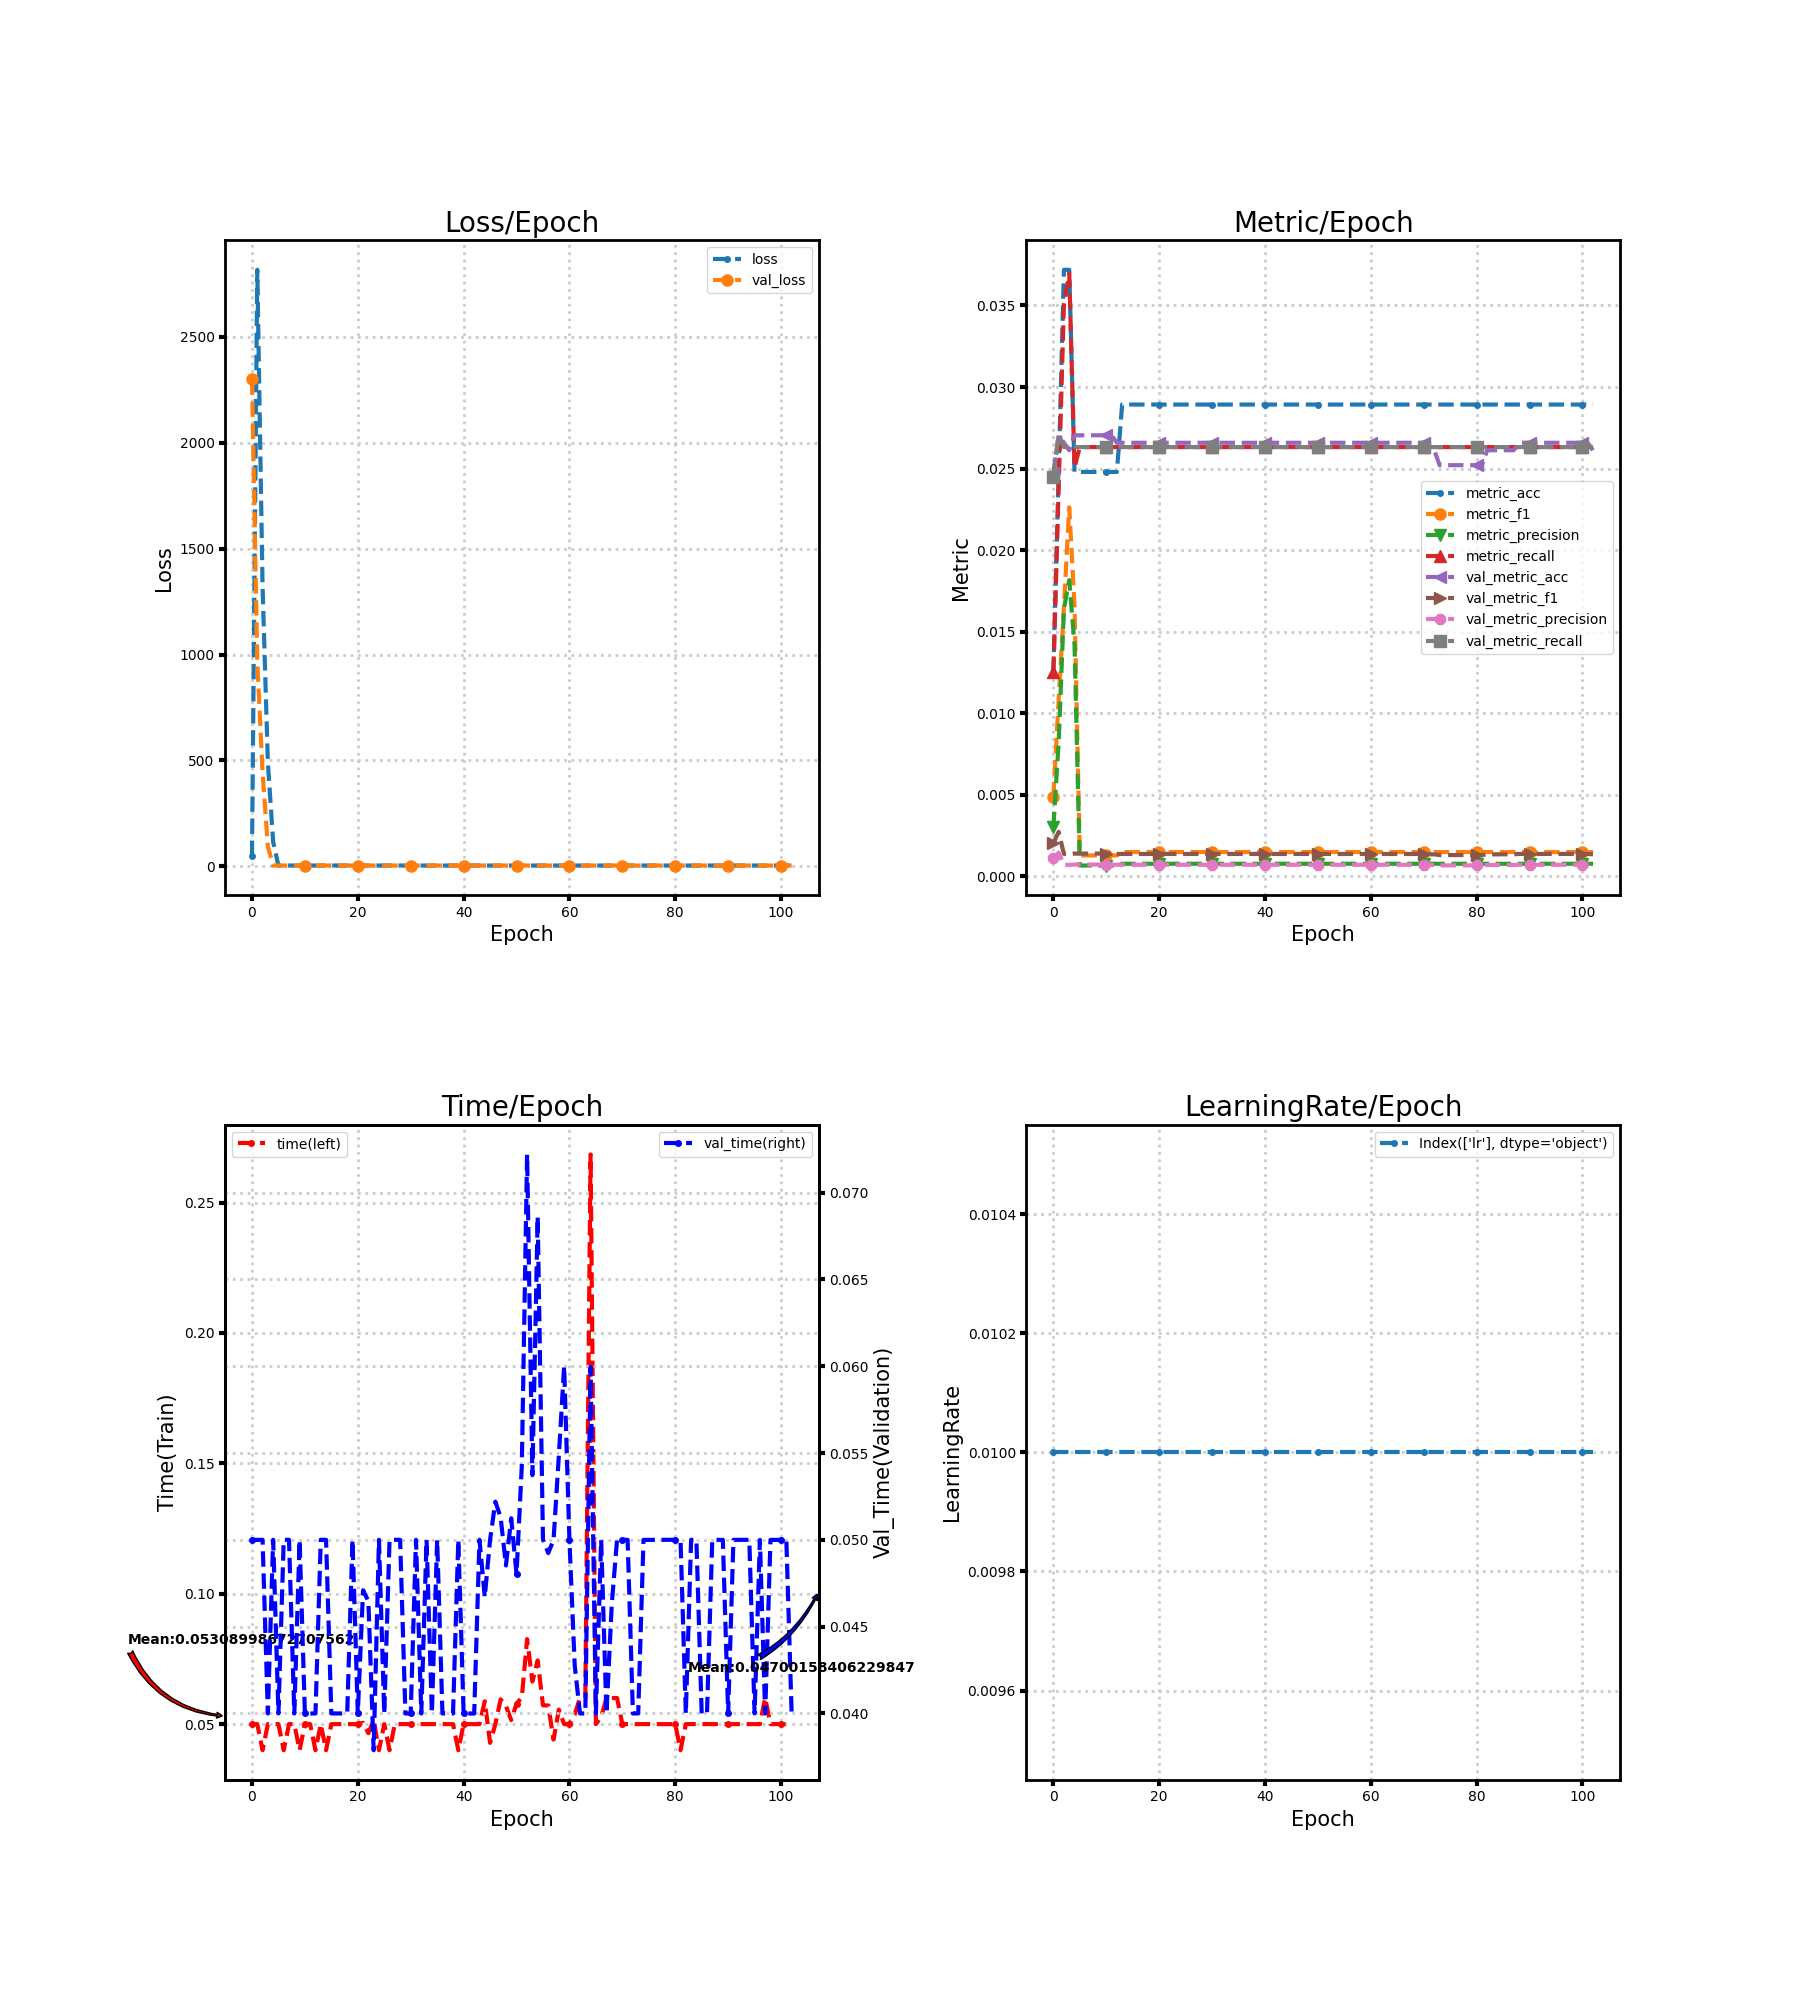

The file beside this chart, header and first rows:
loss, metric_acc, metric_f1, metric_precision, metric_recall, time, lr, val_loss, val_metric_acc, val_metric_f1, val_metric_precision, val_metric_recall, val_time
48.62, 0.0124, 0.00483, 0.003004, 0.01253, 0.05, 0.01, 2299, 0.02475, 0.002019, 0.001113, 0.0245, 0.05
2817, 0.02479, 0.01078, 0.008198, 0.02381, 0.05, 0.01, 965.9, 0.02704, 0.002721, 0.001443, 0.02708, 0.05
1322, 0.03719, 0.01655, 0.0164, 0.03509, 0.04, 0.01, 445.4, 0.02658, 0.001363, 0.0006995, 0.02632, 0.05
491.1, 0.03719, 0.02263, 0.01816, 0.03697, 0.05, 0.01, 94.18, 0.02612, 0.001351, 0.0006935, 0.02632, 0.04
114.6, 0.02479, 0.01658, 0.0142, 0.02506, 0.05, 0.01, 3.639, 0.02704, 0.001386, 0.0007116, 0.02632, 0.05
3.638, 0.02479, 0.001273, 0.0006525, 0.02632, 0.05, 0.01, 3.639, 0.02704, 0.001386, 0.0007116, 0.02632, 0.04
3.638, 0.02479, 0.001273, 0.0006525, 0.02632, 0.04, 0.01, 3.639, 0.02704, 0.001386, 0.0007116, 0.02632, 0.05
3.638, 0.02479, 0.001273, 0.0006525, 0.02632, 0.05, 0.01, 3.639, 0.02704, 0.001386, 0.0007116, 0.02632, 0.05
3.638, 0.02479, 0.001273, 0.0006525, 0.02632, 0.05, 0.01, 3.64, 0.02704, 0.001386, 0.0007116, 0.02632, 0.04
3.638, 0.02479, 0.001273, 0.0006525, 0.02632, 0.04002, 0.01, 3.64, 0.02704, 0.001386, 0.0007116, 0.02632, 0.04998
3.638, 0.02479, 0.001273, 0.0006525, 0.02632, 0.05, 0.01, 3.64, 0.02704, 0.001386, 0.0007116, 0.02632, 0.04
3.637, 0.02479, 0.001273, 0.0006525, 0.02632, 0.05, 0.01, 3.64, 0.02704, 0.001386, 0.0007116, 0.02632, 0.04
3.637, 0.02479, 0.001273, 0.0006525, 0.02632, 0.04, 0.01, 3.64, 0.02658, 0.001363, 0.0006995, 0.02632, 0.04
3.637, 0.02893, 0.00148, 0.0007612, 0.02632, 0.05, 0.01, 3.64, 0.02658, 0.001363, 0.0006995, 0.02632, 0.05
3.637, 0.02893, 0.00148, 0.0007612, 0.02632, 0.03999, 0.01, 3.64, 0.02658, 0.001363, 0.0006995, 0.02632, 0.05
3.637, 0.02893, 0.00148, 0.0007612, 0.02632, 0.04999, 0.01, 3.64, 0.02658, 0.001363, 0.0006995, 0.02632, 0.04
3.637, 0.02893, 0.00148, 0.0007612, 0.02632, 0.05, 0.01, 3.64, 0.02658, 0.001363, 0.0006995, 0.02632, 0.04
3.636, 0.02893, 0.00148, 0.0007612, 0.02632, 0.05, 0.01, 3.64, 0.02658, 0.001363, 0.0006995, 0.02632, 0.04
3.636, 0.02893, 0.00148, 0.0007612, 0.02632, 0.05, 0.01, 3.64, 0.02658, 0.001363, 0.0006995, 0.02632, 0.04001
3.636, 0.02893, 0.00148, 0.0007612, 0.02632, 0.04998, 0.01, 3.64, 0.02658, 0.001363, 0.0006995, 0.02632, 0.05
3.636, 0.02893, 0.00148, 0.0007612, 0.02632, 0.05, 0.01, 3.64, 0.02658, 0.001363, 0.0006995, 0.02632, 0.04
3.635, 0.02893, 0.00148, 0.0007612, 0.02632, 0.0505, 0.01, 3.64, 0.02658, 0.001363, 0.0006995, 0.02632, 0.0471
3.635, 0.02893, 0.00148, 0.0007612, 0.02632, 0.04654, 0.01, 3.64, 0.02658, 0.001363, 0.0006995, 0.02632, 0.04646
3.635, 0.02893, 0.00148, 0.0007612, 0.02632, 0.05147, 0.01, 3.64, 0.02658, 0.001363, 0.0006995, 0.02632, 0.03788
3.635, 0.02893, 0.00148, 0.0007612, 0.02632, 0.04001, 0.01, 3.64, 0.02658, 0.001363, 0.0006995, 0.02632, 0.05
3.635, 0.02893, 0.00148, 0.0007612, 0.02632, 0.05, 0.01, 3.641, 0.02658, 0.001363, 0.0006995, 0.02632, 0.04
3.634, 0.02893, 0.00148, 0.0007612, 0.02632, 0.04, 0.01, 3.641, 0.02658, 0.001363, 0.0006995, 0.02632, 0.05
3.634, 0.02893, 0.00148, 0.0007612, 0.02632, 0.05, 0.01, 3.641, 0.02658, 0.001363, 0.0006995, 0.02632, 0.05
3.634, 0.02893, 0.00148, 0.0007612, 0.02632, 0.05, 0.01, 3.641, 0.02658, 0.001363, 0.0006995, 0.02632, 0.05
3.634, 0.02893, 0.00148, 0.0007612, 0.02632, 0.05, 0.01, 3.641, 0.02658, 0.001363, 0.0006995, 0.02632, 0.04
3.634, 0.02893, 0.00148, 0.0007612, 0.02632, 0.05, 0.01, 3.641, 0.02658, 0.001363, 0.0006995, 0.02632, 0.04
3.633, 0.02893, 0.00148, 0.0007612, 0.02632, 0.05, 0.01, 3.641, 0.02658, 0.001363, 0.0006995, 0.02632, 0.05
3.633, 0.02893, 0.00148, 0.0007612, 0.02632, 0.05, 0.01, 3.641, 0.02658, 0.001363, 0.0006995, 0.02632, 0.03999
3.633, 0.02893, 0.00148, 0.0007612, 0.02632, 0.05, 0.01, 3.641, 0.02658, 0.001363, 0.0006995, 0.02632, 0.05
3.633, 0.02893, 0.00148, 0.0007612, 0.02632, 0.05, 0.01, 3.641, 0.02658, 0.001363, 0.0006995, 0.02632, 0.04
3.633, 0.02893, 0.00148, 0.0007612, 0.02632, 0.05, 0.01, 3.641, 0.02658, 0.001363, 0.0006995, 0.02632, 0.04999
3.632, 0.02893, 0.00148, 0.0007612, 0.02632, 0.05, 0.01, 3.641, 0.02658, 0.001363, 0.0006995, 0.02632, 0.04
3.632, 0.02893, 0.00148, 0.0007612, 0.02632, 0.05, 0.01, 3.641, 0.02658, 0.001363, 0.0006995, 0.02632, 0.04
3.632, 0.02893, 0.00148, 0.0007612, 0.02632, 0.05, 0.01, 3.641, 0.02658, 0.001363, 0.0006995, 0.02632, 0.04
3.632, 0.02893, 0.00148, 0.0007612, 0.02632, 0.04, 0.01, 3.641, 0.02658, 0.001363, 0.0006995, 0.02632, 0.05
3.632, 0.02893, 0.00148, 0.0007612, 0.02632, 0.05, 0.01, 3.641, 0.02658, 0.001363, 0.0006995, 0.02632, 0.04
3.631, 0.02893, 0.00148, 0.0007612, 0.02632, 0.05, 0.01, 3.642, 0.02658, 0.001363, 0.0006995, 0.02632, 0.04
3.631, 0.02893, 0.00148, 0.0007612, 0.02632, 0.05, 0.01, 3.642, 0.02658, 0.001363, 0.0006995, 0.02632, 0.04
3.631, 0.02893, 0.00148, 0.0007612, 0.02632, 0.05, 0.01, 3.642, 0.02658, 0.001363, 0.0006995, 0.02632, 0.05
3.631, 0.02893, 0.00148, 0.0007612, 0.02632, 0.05875, 0.01, 3.642, 0.02658, 0.001363, 0.0006995, 0.02632, 0.0467
3.631, 0.02893, 0.00148, 0.0007612, 0.02632, 0.04283, 0.01, 3.642, 0.02658, 0.001363, 0.0006995, 0.02632, 0.05
3.631, 0.02893, 0.00148, 0.0007612, 0.02632, 0.05, 0.01, 3.642, 0.02658, 0.001363, 0.0006995, 0.02632, 0.0522
3.631, 0.02893, 0.00148, 0.0007612, 0.02632, 0.05949, 0.01, 3.642, 0.02658, 0.001363, 0.0006995, 0.02632, 0.05129
3.63, 0.02893, 0.00148, 0.0007612, 0.02632, 0.05695, 0.01, 3.642, 0.02658, 0.001363, 0.0006995, 0.02632, 0.04852
3.63, 0.02893, 0.00148, 0.0007612, 0.02632, 0.05155, 0.01, 3.642, 0.02658, 0.001363, 0.0006995, 0.02632, 0.05124
3.63, 0.02893, 0.00148, 0.0007612, 0.02632, 0.0578, 0.01, 3.642, 0.02658, 0.001363, 0.0006995, 0.02632, 0.04804
3.63, 0.02893, 0.00148, 0.0007612, 0.02632, 0.06025, 0.01, 3.642, 0.02658, 0.001363, 0.0006995, 0.02632, 0.05427
3.63, 0.02893, 0.00148, 0.0007612, 0.02632, 0.08259, 0.01, 3.642, 0.02658, 0.001363, 0.0006995, 0.02632, 0.0722
3.63, 0.02893, 0.00148, 0.0007612, 0.02632, 0.06634, 0.01, 3.643, 0.02658, 0.001363, 0.0006995, 0.02632, 0.05372
3.63, 0.02893, 0.00148, 0.0007612, 0.02632, 0.07443, 0.01, 3.643, 0.02658, 0.001363, 0.0006995, 0.02632, 0.06862
3.63, 0.02893, 0.00148, 0.0007612, 0.02632, 0.05722, 0.01, 3.643, 0.02658, 0.001363, 0.0006995, 0.02632, 0.05002
3.63, 0.02893, 0.00148, 0.0007612, 0.02632, 0.05713, 0.01, 3.643, 0.02658, 0.001363, 0.0006995, 0.02632, 0.04924
3.629, 0.02893, 0.00148, 0.0007612, 0.02632, 0.04406, 0.01, 3.643, 0.02658, 0.001363, 0.0006995, 0.02632, 0.05
3.629, 0.02893, 0.00148, 0.0007612, 0.02632, 0.05555, 0.01, 3.643, 0.02658, 0.001363, 0.0006995, 0.02632, 0.05483
3.629, 0.02893, 0.00148, 0.0007612, 0.02632, 0.05, 0.01, 3.643, 0.02658, 0.001363, 0.0006995, 0.02632, 0.06
... 43 more rows
